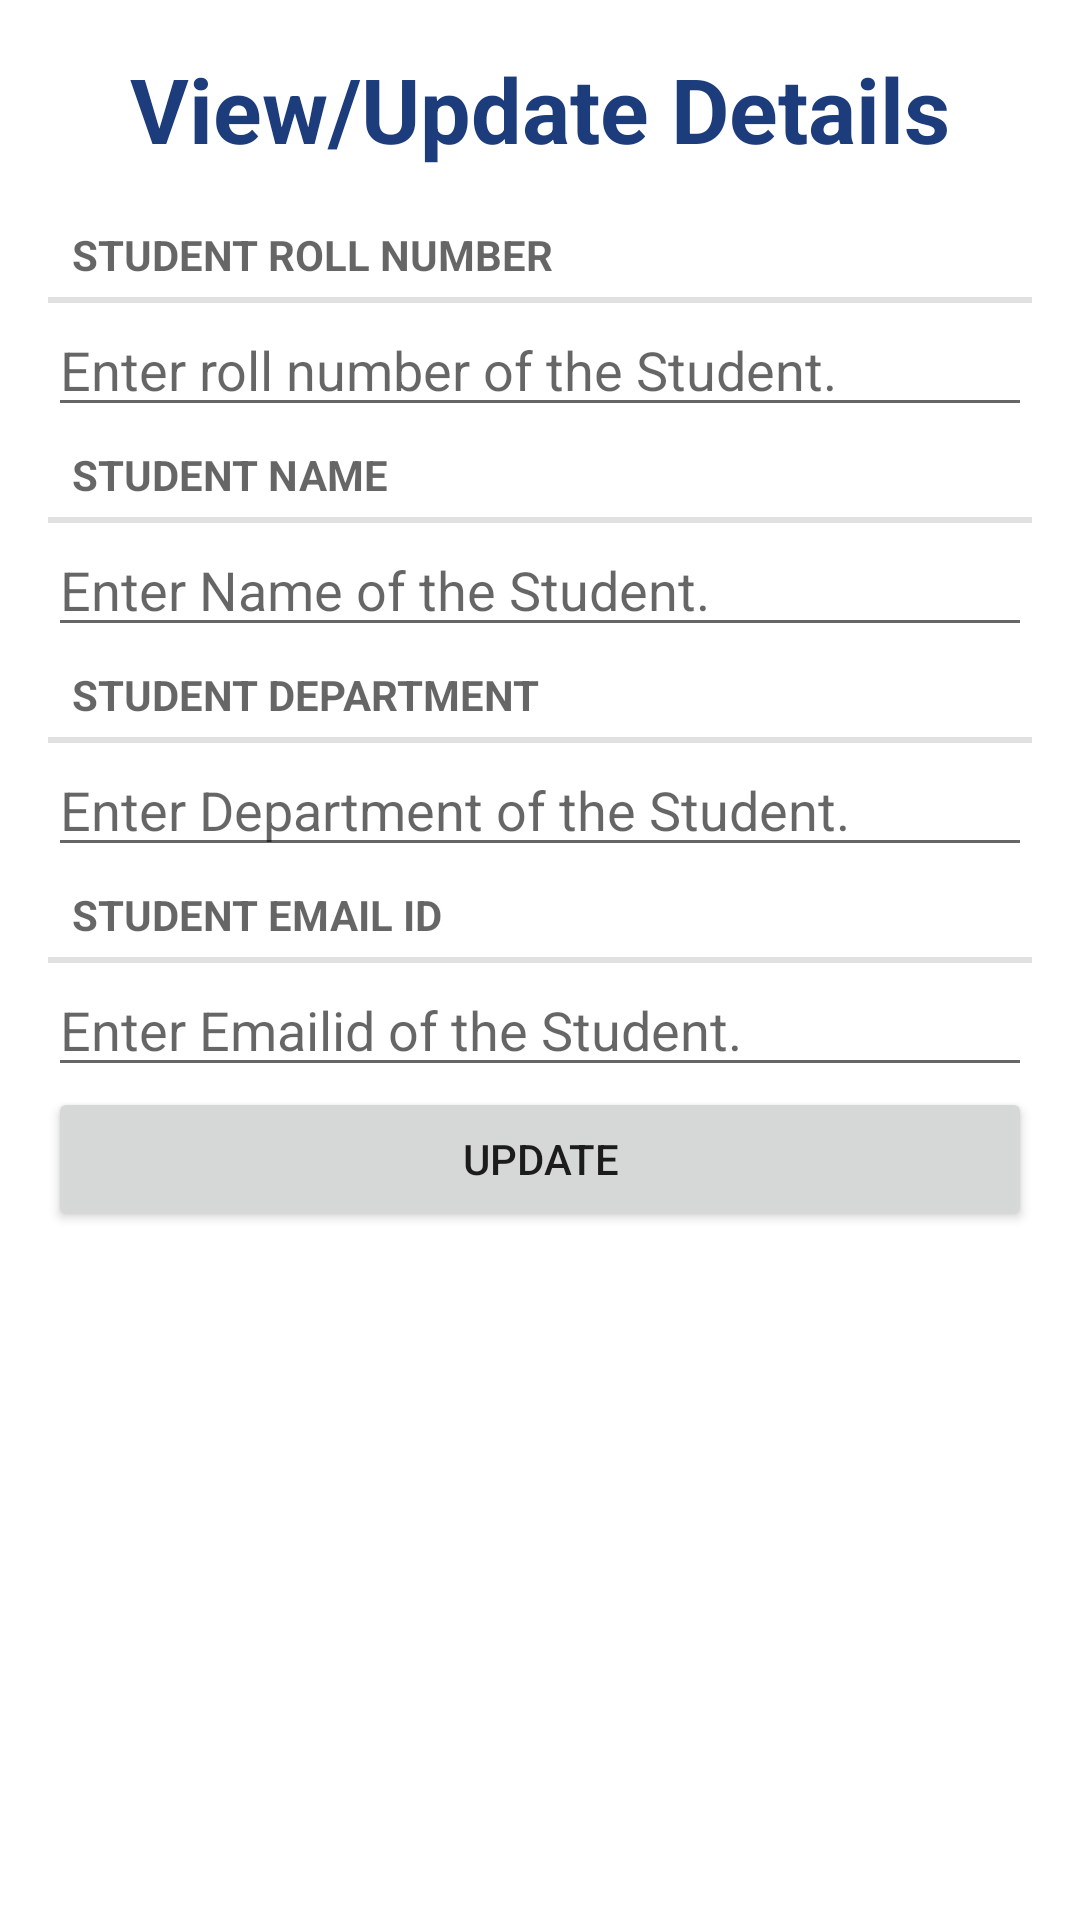

Produce the Android XML layout that renders to this screen, including the resource entries it uses.
<!-- AndroidManifest.xml: application theme Theme.IndoorLocalization -->
<!-- res/layout/fragment_student.xml -->
<?xml version="1.0" encoding="utf-8"?>
<ScrollView xmlns:android="http://schemas.android.com/apk/res/android"
    xmlns:tools="http://schemas.android.com/tools"
    android:layout_width="match_parent"
    android:layout_height="match_parent">
<LinearLayout xmlns:android="http://schemas.android.com/apk/res/android"
              android:layout_width="match_parent"
              android:layout_height="match_parent"
              android:layout_margin="16dp"
              android:orientation="vertical">

    <TextView
        android:id="@+id/textView"
        android:layout_width="match_parent"
        android:layout_height="53dp"
        android:text="View/Update Details"
        android:textAlignment="center"
        android:textColor="#1C3C7C"
        android:textSize="30sp"
        android:textStyle="bold" />

    <TextView
        style="?android:listSeparatorTextViewStyle"
        android:layout_width="match_parent"
        android:layout_height="wrap_content"
        android:text="@string/crime_title_label"/>

    <EditText
        android:id="@+id/stu1_rollno"
        android:layout_width="match_parent"
        android:layout_height="wrap_content"
        android:hint="@string/crime_title_hint"/>

    <TextView
        style="?android:listSeparatorTextViewStyle"
        android:layout_width="match_parent"
        android:layout_height="wrap_content"
        android:text="@string/crime_details_label"/>
    <EditText
        android:id="@+id/stu1_name"
        android:layout_width="match_parent"
        android:layout_height="wrap_content"
        android:hint="@string/crime_name_hint"/>
    <TextView
        style="?android:listSeparatorTextViewStyle"
        android:layout_width="match_parent"
        android:layout_height="wrap_content"
        android:text="@string/crime_depts_label"/>
    <EditText
        android:id="@+id/stu_Dept"
        android:layout_width="match_parent"
        android:layout_height="wrap_content"
        android:hint="@string/crime_dept_hint"/>
    <TextView
        style="?android:listSeparatorTextViewStyle"
        android:layout_width="match_parent"
        android:layout_height="wrap_content"
        android:text="@string/crime_email_label"/>
    <EditText
        android:id="@+id/stu_emailid"
        android:layout_width="match_parent"
        android:layout_height="wrap_content"
        android:hint="@string/crime_emailid_hint"/>

    <Button
        android:id="@+id/change_button"
        android:layout_width="match_parent"
        android:layout_height="wrap_content"
        android:text="Update" />


</LinearLayout>
</ScrollView>
<!-- resources referenced by this layout -->
<resources>
  <string name="crime_dept_hint">Enter Department of the Student.</string>
  <string name="crime_depts_label">Student Department</string>
  <string name="crime_details_label">Student Name</string>
  <string name="crime_email_label">Student Email ID</string>
  <string name="crime_emailid_hint">Enter Emailid of the Student.</string>
  <string name="crime_name_hint">Enter Name of the Student.</string>
  <string name="crime_title_hint">Enter roll number of the Student.</string>
  <string name="crime_title_label">Student Roll Number</string>
  <style name="Theme.IndoorLocalization" parent="Theme.MaterialComponents.DayNight.DarkActionBar">
          
          <item name="colorPrimary">@color/purple_500</item>
          <item name="colorPrimaryVariant">@color/purple_700</item>
          <item name="colorOnPrimary">@color/white</item>
          
          <item name="colorSecondary">@color/teal_200</item>
          <item name="colorSecondaryVariant">@color/teal_700</item>
          <item name="colorOnSecondary">@color/black</item>
          
          <item name="android:statusBarColor" tools:targetApi="l">?attr/colorPrimaryVariant</item>
          
      </style>
  <!-- not gathered from this repository: default colours our renderer supplied (Android Studio template values) -->
  <color name="purple_500">#FF6200EE</color>
  <color name="purple_700">#FF3700B3</color>
  <color name="teal_200">#FF03DAC5</color>
  <color name="teal_700">#FF018786</color>
  <color name="black">#FF000000</color>
  <color name="white">#FFFFFFFF</color>
</resources>
